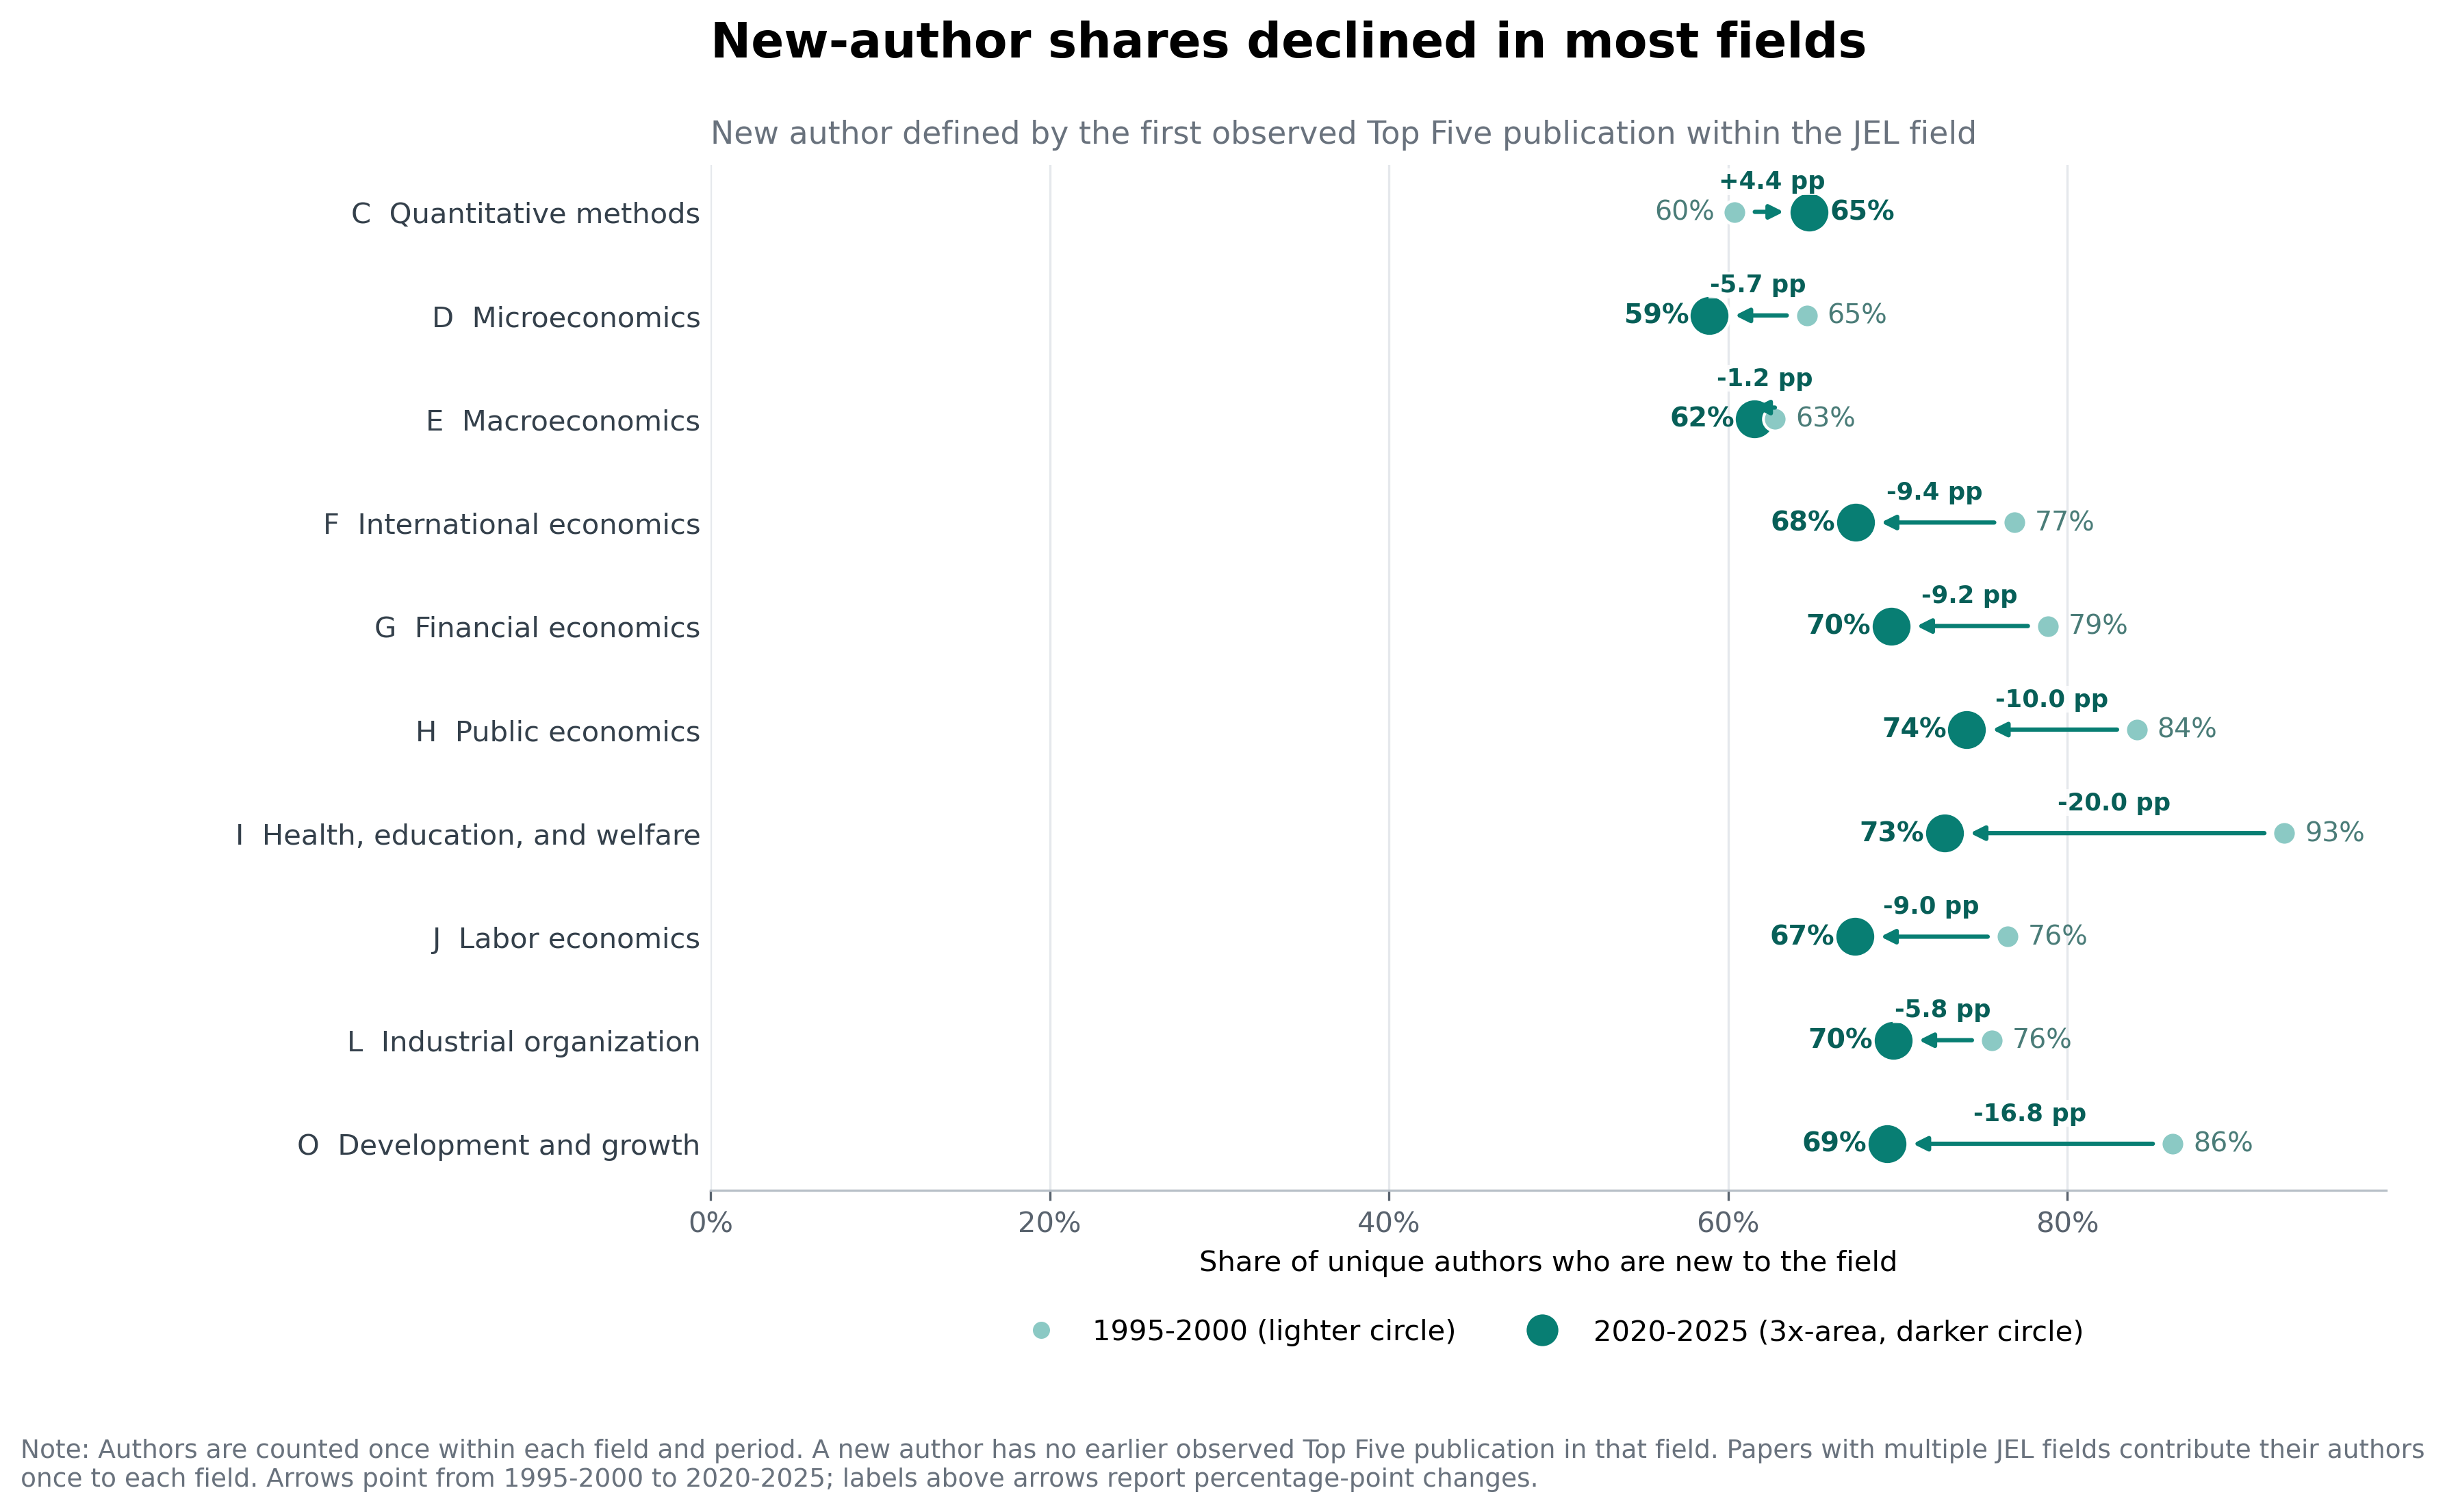

The table this chart was drawn from, first rows:
jel_field, field_name, total_unique_authors_1995_2000, new_authors_1995_2000, new_author_share_1995_2000, total_unique_authors_2020_2025, new_authors_2020_2025, new_author_share_2020_2025, change_percentage_points, recent_share_rank
H, Public economics, 214, 180, 0.8411, 887, 657, 0.7407, -10.04, 1
I, Health, education, and welfare, 125, 116, 0.928, 892, 649, 0.7276, -20.04, 2
L, Industrial organization, 180, 136, 0.7556, 869, 606, 0.6974, -5.82, 3
G, Financial economics, 227, 179, 0.7885, 895, 623, 0.6961, -9.246, 4
O, Development and growth, 225, 194, 0.8622, 957, 664, 0.6938, -16.84, 5
F, International economics, 147, 113, 0.7687, 477, 322, 0.6751, -9.366, 6
J, Labor economics, 404, 309, 0.7649, 1319, 890, 0.6748, -9.01, 7
C, Quantitative methods, 404, 244, 0.604, 1156, 749, 0.6479, 4.396, 8
E, Macroeconomics, 384, 241, 0.6276, 1059, 652, 0.6157, -1.193, 9
D, Microeconomics, 591, 382, 0.6464, 2199, 1295, 0.5889, -5.746, 10
